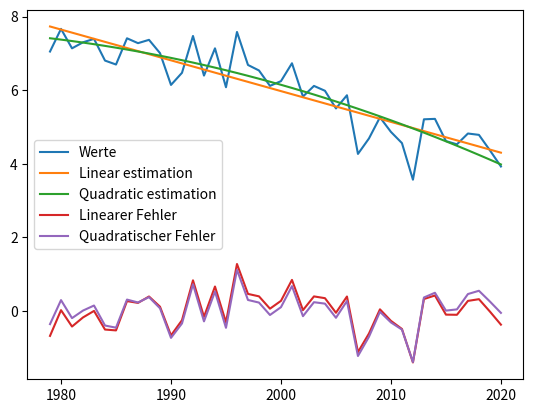

This chart was generated by the following Python code:
"""Python script für Modellierung (Zettel 2)."""

import numpy as np
import scipy
from scipy.stats import linregress
import matplotlib.pyplot as plt

# Die Eis werte direkt als numpy nd array
eis_values = np.array(
    [
        7.051,
        7.667,
        7.138,
        7.302,
        7.395,
        6.805,
        6.698,
        7.411,
        7.279,
        7.369,
        7.008,
        6.143,
        6.473,
        7.474,
        6.397,
        7.138,
        6.08,
        7.583,
        6.686,
        6.536,
        6.117,
        6.246,
        6.732,
        5.827,
        6.116,
        5.984,
        5.504,
        5.862,
        4.267,
        4.687,
        5.262,
        4.865,
        4.561,
        3.566,
        5.208,
        5.22,
        4.616,
        4.528,
        4.822,
        4.785,
        4.364,
        3.925,
    ],
    dtype=np.float64,  # Maximum precision
)

# Werte für die Zeit (t)
time = np.array([i for i in range(1979, 1979 + eis_values.shape[0])], dtype=np.float64)

# Linearer estimator
slope, intercept, r, p, se = linregress(time, eis_values)

# Quadratischer estimator
z = np.polyfit(time, eis_values, 2)

print(f"Found coefficients for quadratic estimator: {z}")


def est(x):
    """Linear estimation"""

    return intercept + x * slope


def q_est(x):
    """Quadratic estimation"""

    r_val = 0

    for i, c in enumerate(z[::-1]):
        r_val += x ** i * c

    return r_val


lin_est = est(time)
quad_est = q_est(time)

lin_error = eis_values - lin_est
quad_error = eis_values - quad_est

print(slope, intercept, "steigung und offset bei t=0")
plt.plot(time, eis_values, label="Werte")
plt.plot(time, lin_est, label="Linear estimation")
plt.plot(time, quad_est, label="Quadratic estimation")

plt.plot(time, lin_error, label="Linearer Fehler")
plt.plot(time, quad_error, label="Quadratischer Fehler")

plt.legend()

plt.show()
